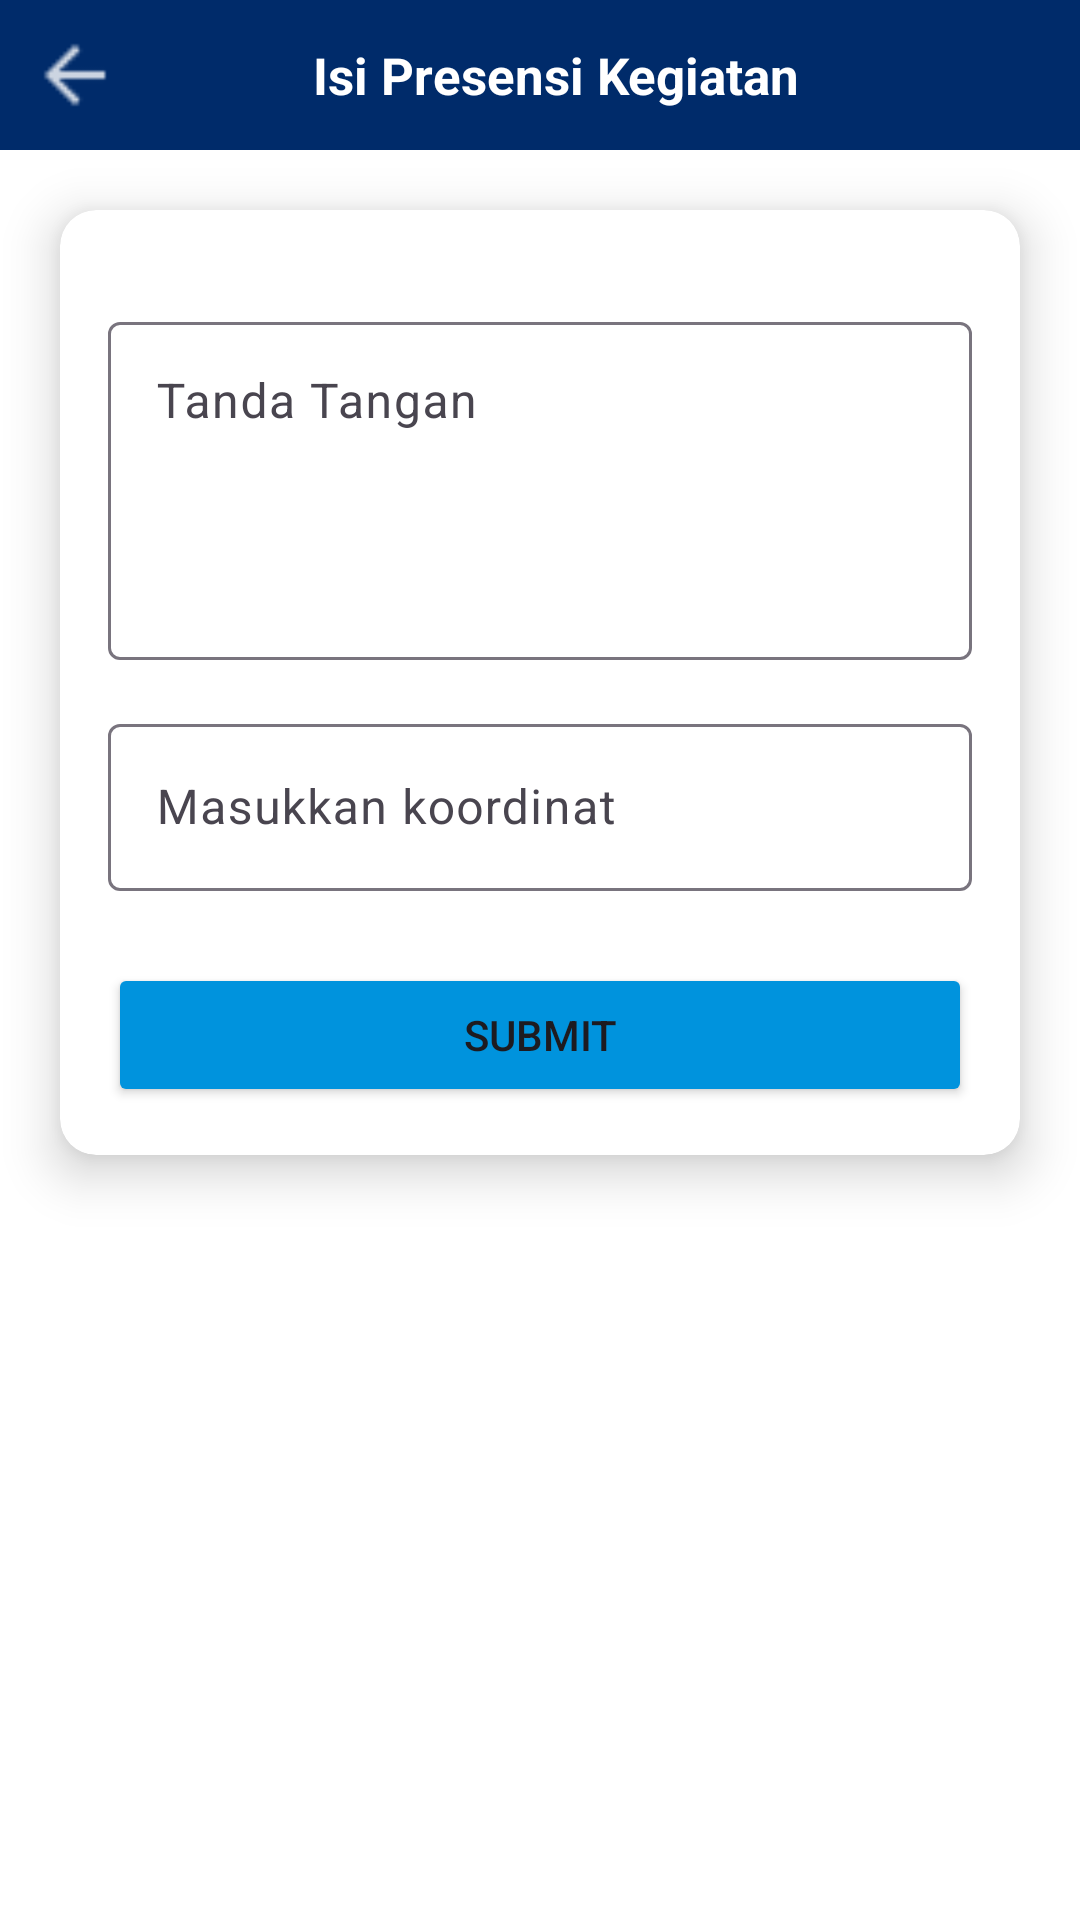

Write the Android layout XML for this screen, with the resource values it uses.
<!-- AndroidManifest.xml: application theme Theme.ProyekAkhir -->
<!-- res/layout/isi_presensi_kegiatan.xml -->
<?xml version="1.0" encoding="utf-8"?>
<androidx.constraintlayout.widget.ConstraintLayout xmlns:android="http://schemas.android.com/apk/res/android"
    android:layout_width="match_parent"
    android:layout_height="match_parent"
    android:background="@color/white"
    xmlns:app="http://schemas.android.com/apk/res-auto">

    <androidx.constraintlayout.widget.ConstraintLayout
        android:id="@+id/top"
        android:layout_width="match_parent"
        android:layout_height="50dp"
        android:background="@color/blue"
        app:layout_constraintStart_toStartOf="parent"
        app:layout_constraintTop_toTopOf="parent"
        >
        <ImageView
            android:id="@+id/btn_kembali"
            android:layout_width="30dp"
            android:layout_height="30dp"
            app:layout_constraintStart_toStartOf="parent"
            app:layout_constraintTop_toTopOf="parent"
            android:src="@drawable/ic_back"
            android:layout_marginLeft="10dp"
            android:layout_marginTop="10dp"
            />

        <TextView
            android:layout_width="wrap_content"
            android:layout_height="wrap_content"
            android:layout_marginEnd="30dp"
            android:text="Isi Presensi Kegiatan"
            android:textAlignment="center"
            android:textColor="@color/white"
            android:textSize="17sp"
            android:textStyle="bold"
            app:layout_constraintBottom_toBottomOf="parent"
            app:layout_constraintEnd_toEndOf="parent"
            app:layout_constraintStart_toEndOf="@+id/btn_kembali"
            app:layout_constraintTop_toTopOf="parent" />

    </androidx.constraintlayout.widget.ConstraintLayout>

    <androidx.cardview.widget.CardView
        android:layout_width="match_parent"
        android:layout_height="wrap_content"
        app:layout_constraintTop_toBottomOf="@+id/top"
        android:layout_margin="20dp"
        app:cardCornerRadius="12dp"
        app:cardElevation="10dp"
        >
        <LinearLayout
            android:layout_width="match_parent"
            android:layout_height="wrap_content"
            android:orientation="vertical"
            android:padding="16dp">

            <com.google.android.material.textfield.TextInputLayout
                android:id="@+id/ttd"
                android:layout_width="match_parent"
                android:layout_height="wrap_content"
                android:layout_marginTop="16dp"
                android:hint="Tanda Tangan">

            <com.google.android.material.textfield.TextInputEditText
                android:id="@+id/edtTtd"
                android:layout_width="match_parent"
                android:layout_height="wrap_content"
                android:minLines="4"
                android:maxLines="6"
                android:gravity="top|start"
                android:inputType="textMultiLine"
                android:scrollbars="vertical" />
            </com.google.android.material.textfield.TextInputLayout>

            <com.google.android.material.textfield.TextInputLayout
                android:id="@+id/lokasi"
                android:layout_width="match_parent"
                android:layout_height="wrap_content"
                android:layout_marginTop="16dp"
                android:hint="Masukkan koordinat">

                <com.google.android.material.textfield.TextInputEditText
                    android:id="@+id/edtkoordinat"
                    style="@style/ThemeOverlay.Material3.TextInputEditText.OutlinedBox"
                    android:layout_width="match_parent"
                    android:layout_height="wrap_content" />
            </com.google.android.material.textfield.TextInputLayout>

            <Button
                android:id="@+id/btn_tambah"
                android:backgroundTint="@color/btn_color"
                android:layout_width="match_parent"
                android:layout_height="wrap_content"
                android:layout_marginTop="24dp"
                android:text="Submit" />
        </LinearLayout>

    </androidx.cardview.widget.CardView>
</androidx.constraintlayout.widget.ConstraintLayout>
<!-- resources referenced by this layout -->
<resources>
  <color name="blue">#002B6A</color>
  <color name="btn_color">#0093DD</color>
  <color name="white">#FFFFFFFF</color>
  <!-- drawable ic_back: png bitmap (drawable-mdpi, 205 bytes) -->
  <style name="Theme.ProyekAkhir" parent="Base.Theme.ProyekAkhir" />
  <style name="Base.Theme.ProyekAkhir" parent="Theme.Material3.DayNight.NoActionBar">
          <item name="colorPrimary">@color/blue</item>
          <item name="android:statusBarColor">@color/blue</item>
      </style>
</resources>
